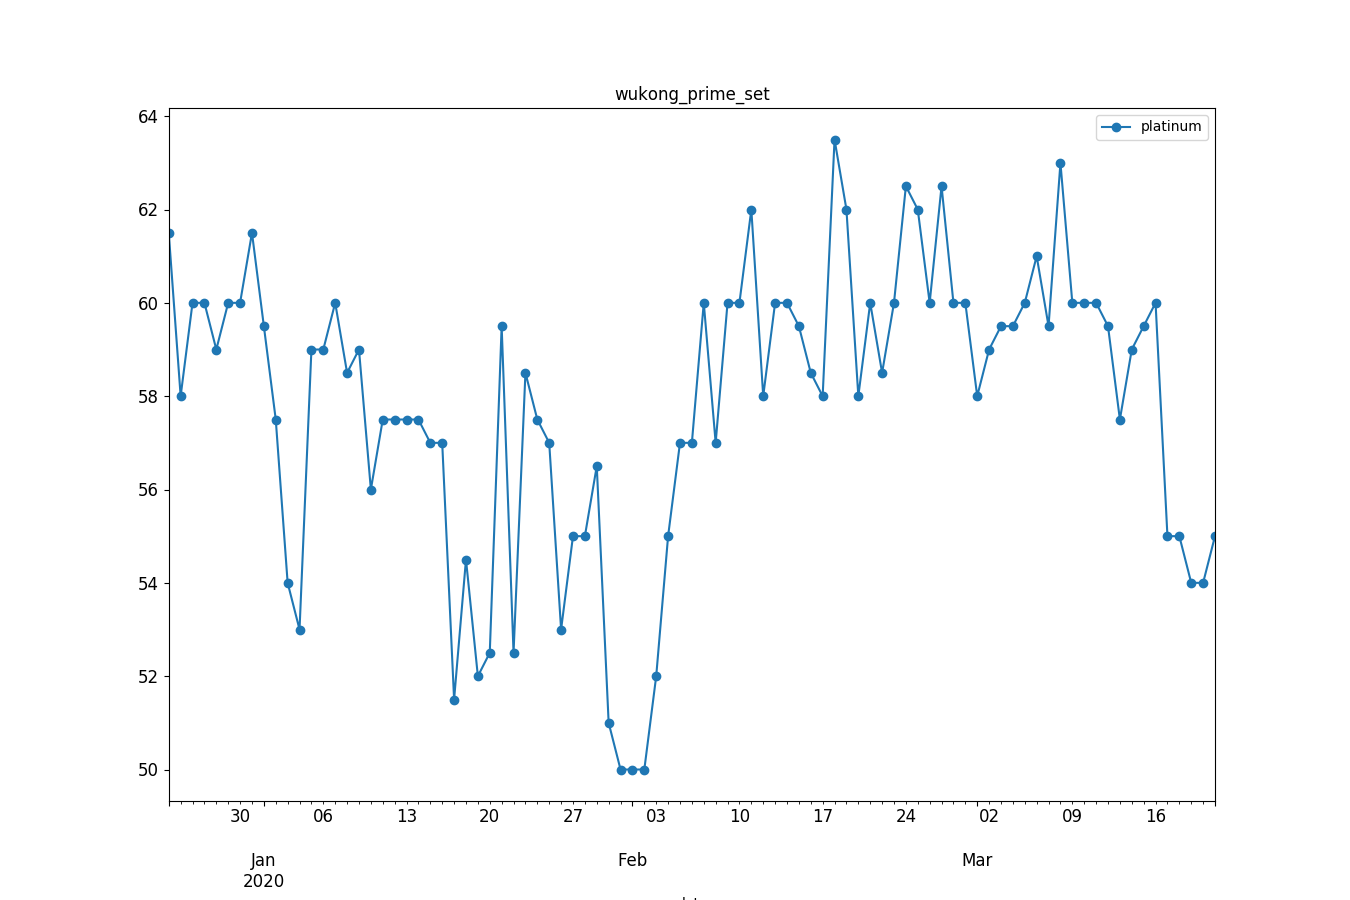

Values plotted in this chart, from the file beside it:
, datetime, avg_price
0, 2019-12-24, 61.5
1, 2019-12-25, 58.0
2, 2019-12-26, 60.0
3, 2019-12-27, 60.0
4, 2019-12-28, 59.0
5, 2019-12-29, 60.0
6, 2019-12-30, 60.0
7, 2019-12-31, 61.5
8, 2020-01-01, 59.5
9, 2020-01-02, 57.5
10, 2020-01-03, 54.0
11, 2020-01-04, 53.0
12, 2020-01-05, 59.0
13, 2020-01-06, 59.0
14, 2020-01-07, 60.0
15, 2020-01-08, 58.5
16, 2020-01-09, 59.0
17, 2020-01-10, 56.0
18, 2020-01-11, 57.5
19, 2020-01-12, 57.5
20, 2020-01-13, 57.5
21, 2020-01-14, 57.5
22, 2020-01-15, 57.0
23, 2020-01-16, 57.0
24, 2020-01-17, 51.5
25, 2020-01-18, 54.5
26, 2020-01-19, 52.0
27, 2020-01-20, 52.5
28, 2020-01-21, 59.5
29, 2020-01-22, 52.5
30, 2020-01-23, 58.5
31, 2020-01-24, 57.5
32, 2020-01-25, 57.0
33, 2020-01-26, 53.0
34, 2020-01-27, 55.0
35, 2020-01-28, 55.0
36, 2020-01-29, 56.5
37, 2020-01-30, 51.0
38, 2020-01-31, 50.0
39, 2020-02-01, 50.0
40, 2020-02-02, 50.0
41, 2020-02-03, 52.0
42, 2020-02-04, 55.0
43, 2020-02-05, 57.0
44, 2020-02-06, 57.0
45, 2020-02-07, 60.0
46, 2020-02-08, 57.0
47, 2020-02-09, 60.0
48, 2020-02-10, 60.0
49, 2020-02-11, 62.0
50, 2020-02-12, 58.0
51, 2020-02-13, 60.0
52, 2020-02-14, 60.0
53, 2020-02-15, 59.5
54, 2020-02-16, 58.5
55, 2020-02-17, 58.0
56, 2020-02-18, 63.5
57, 2020-02-19, 62.0
58, 2020-02-20, 58.0
59, 2020-02-21, 60.0
... 29 more rows
